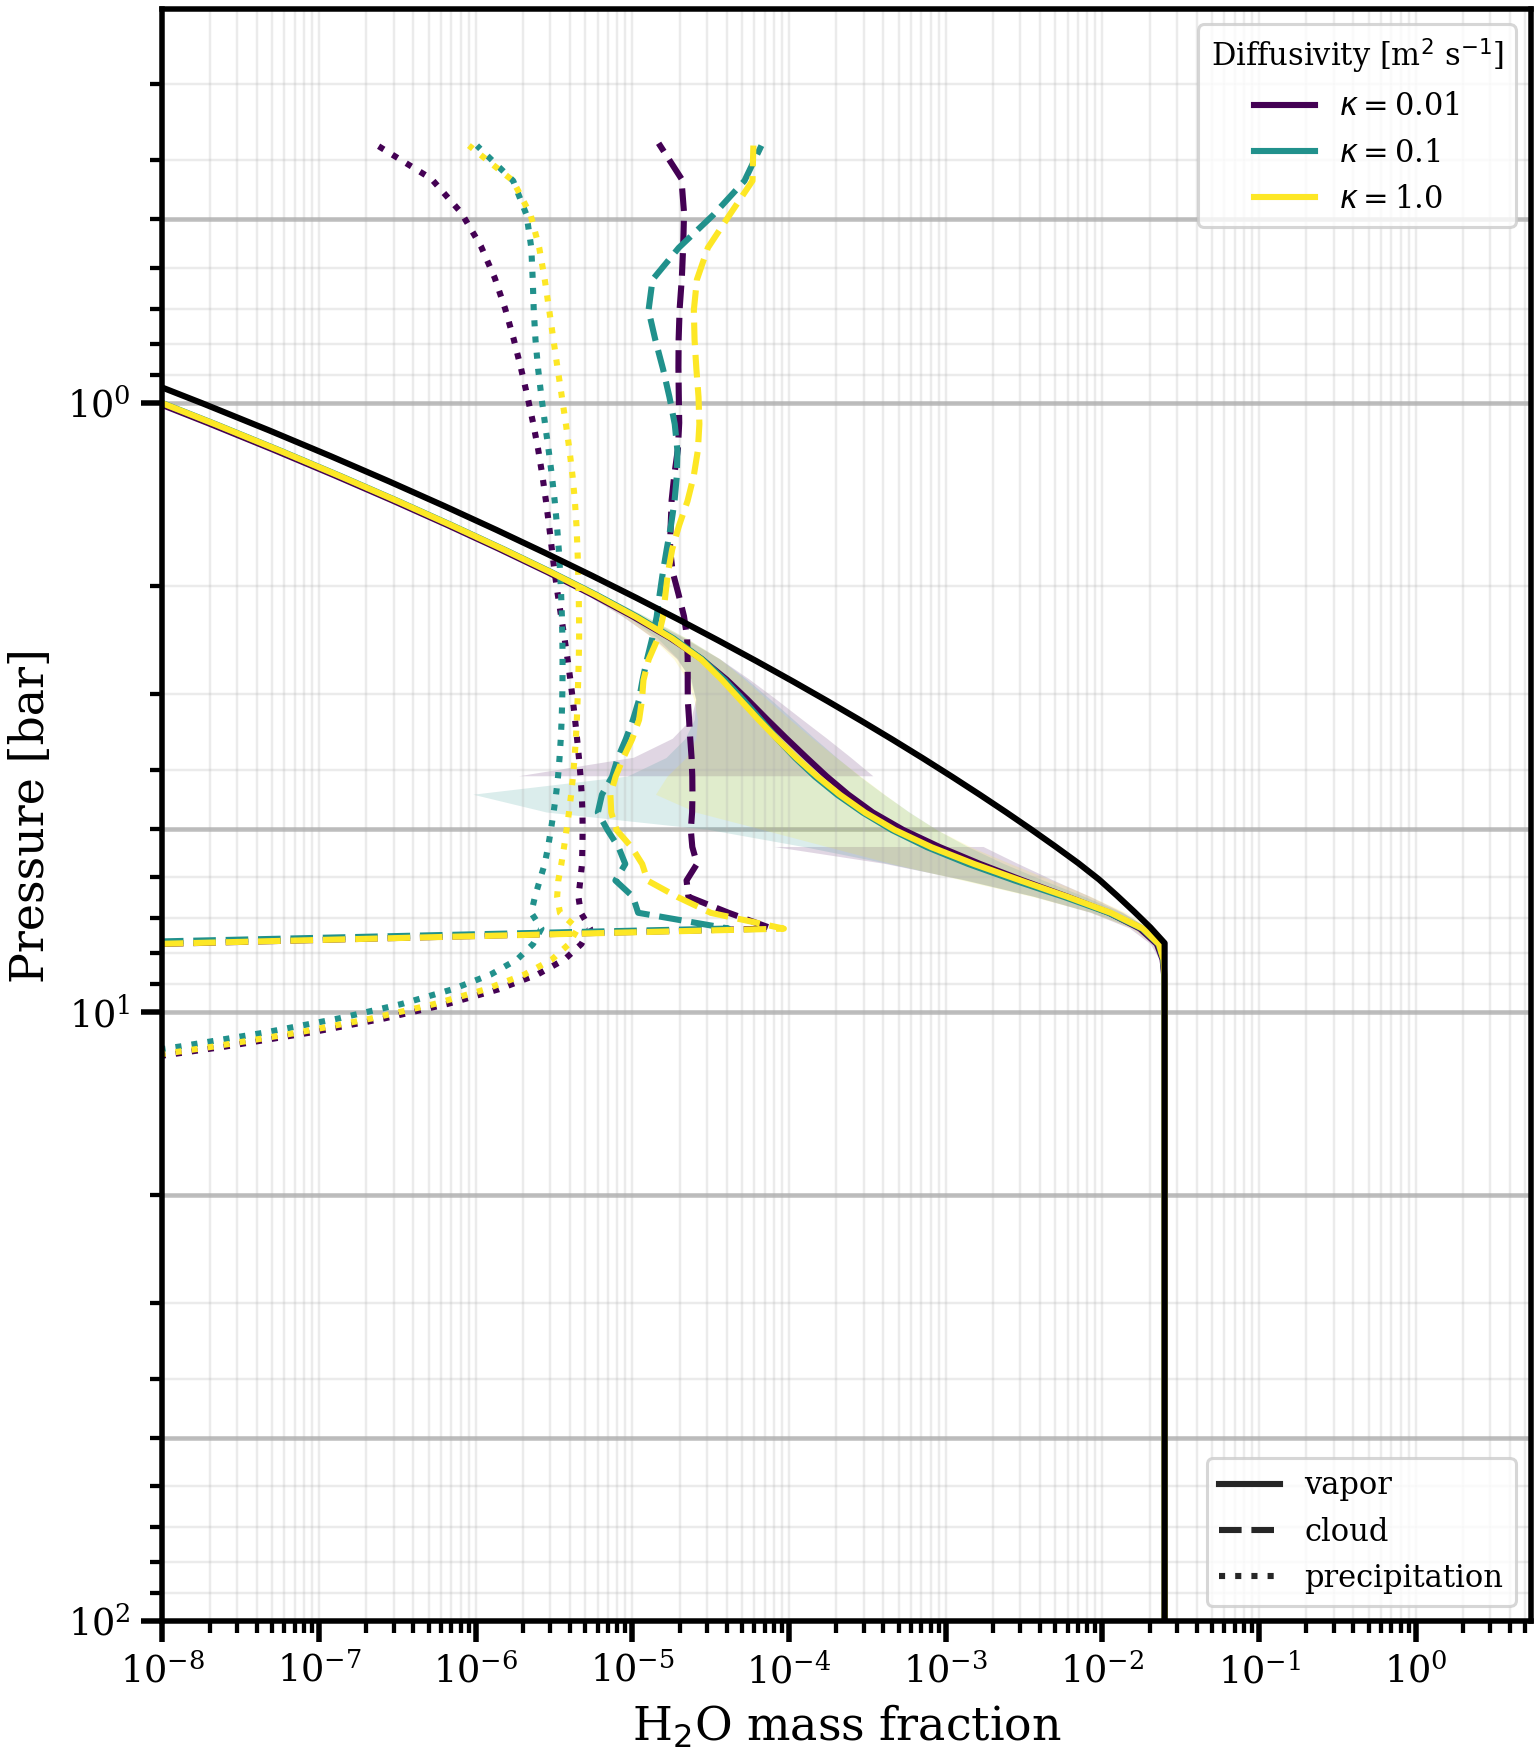

Source data for this figure (header and first rows):
level, -kappa-0.01_pressure_bar, -kappa-0.01_H2O_mean, -kappa-0.01_H2O_std, -kappa-0.01_H2O_l__mean, -kappa-0.01_H2O_l__std, -kappa-0.01_H2O_l_p__mean, -kappa-0.01_H2O_l_p__std, -kappa-0.1_pressure_bar, -kappa-0.1_H2O_mean, -kappa-0.1_H2O_std, -kappa-0.1_H2O_l__mean, -kappa-0.1_H2O_l__std, -kappa-0.1_H2O_l_p__mean, -kappa-0.1_H2O_l_p__std, -kappa-1.0_pressure_bar, -kappa-1.0_H2O_mean, -kappa-1.0_H2O_std, -kappa-1.0_H2O_l__mean, -kappa-1.0_H2O_l__std, -kappa-1.0_H2O_l_p__mean, -kappa-1.0_H2O_l_p__std
0, 98.58, 0.02496, 8.654547011658239e-07, 0.0, 0.0, 0.0, 0.0, 98.59, 0.02496, 1.970913172299669e-06, 0.0, 0.0, 0.0, 0.0, 98.59, 0.02496, 8.165443669481805e-07, 0.0, 0.0, 0.0, 0.0
1, 95.83, 0.02497, 5.967871000226481e-05, 0.0, 0.0, 0.0, 0.0, 95.83, 0.02499, 6.545752428352018e-05, 0.0, 0.0, 0.0, 0.0, 95.83, 0.02497, 6.466096978209804e-05, 0.0, 0.0, 0.0, 0.0
2, 93.12, 0.02498, 5.366457538399636e-05, 0.0, 0.0, 0.0, 0.0, 93.13, 0.02498, 6.567664338356778e-05, 0.0, 0.0, 0.0, 0.0, 93.13, 0.02497, 7.1445960652021e-05, 0.0, 0.0, 0.0, 0.0
3, 90.48, 0.02499, 5.0191554028896485e-05, 0.0, 0.0, 0.0, 0.0, 90.48, 0.02498, 6.439769553330233e-05, 0.0, 0.0, 0.0, 0.0, 90.48, 0.02497, 7.09682475395411e-05, 0.0, 0.0, 0.0, 0.0
4, 87.88, 0.02499, 4.925850815296037e-05, 0.0, 0.0, 0.0, 0.0, 87.89, 0.02497, 6.175852580301254e-05, 0.0, 0.0, 0.0, 0.0, 87.89, 0.02496, 6.809433587978926e-05, 0.0, 0.0, 0.0, 0.0
5, 85.34, 0.02499, 4.8179384914396296e-05, 0.0, 0.0, 0.0, 0.0, 85.35, 0.02497, 5.8563430485707365e-05, 0.0, 0.0, 0.0, 0.0, 85.35, 0.02496, 6.627135329092306e-05, 0.0, 0.0, 0.0, 0.0
6, 82.86, 0.02499, 4.5315584731679304e-05, 0.0, 0.0, 0.0, 0.0, 82.86, 0.02496, 5.652659199462227e-05, 0.0, 0.0, 0.0, 0.0, 82.86, 0.02496, 6.355053936958696e-05, 0.0, 0.0, 0.0, 0.0
7, 80.42, 0.02499, 4.233924097203067e-05, 0.0, 0.0, 0.0, 0.0, 80.42, 0.02496, 5.610242282181548e-05, 0.0, 0.0, 0.0, 0.0, 80.43, 0.02496, 6.049152157718977e-05, 0.0, 0.0, 0.0, 0.0
8, 78.04, 0.02499, 4.1217861357951716e-05, 0.0, 0.0, 0.0, 0.0, 78.04, 0.02496, 5.937814940150539e-05, 0.0, 0.0, 0.0, 0.0, 78.04, 0.02496, 5.9342706125147966e-05, 0.0, 0.0, 0.0, 0.0
9, 75.71, 0.025, 3.96132184302377e-05, 0.0, 0.0, 0.0, 0.0, 75.71, 0.02496, 6.0838366200495826e-05, 0.0, 0.0, 0.0, 0.0, 75.71, 0.02495, 5.8974674548393205e-05, 0.0, 0.0, 0.0, 0.0
10, 73.42, 0.02499, 3.8587996122269056e-05, 0.0, 0.0, 0.0, 0.0, 73.43, 0.02496, 5.9471894265937465e-05, 0.0, 0.0, 0.0, 0.0, 73.43, 0.02495, 5.8704574322252556e-05, 0.0, 0.0, 0.0, 0.0
11, 71.19, 0.02499, 3.8145892370603174e-05, 0.0, 0.0, 0.0, 0.0, 71.19, 0.02496, 5.703292914711521e-05, 0.0, 0.0, 0.0, 0.0, 71.2, 0.02495, 6.03888348552663e-05, 0.0, 0.0, 0.0, 0.0
12, 69.01, 0.025, 3.8352257290044564e-05, 0.0, 0.0, 0.0, 0.0, 69.01, 0.02496, 5.562300109610976e-05, 0.0, 0.0, 0.0, 0.0, 69.01, 0.02495, 6.269415279372179e-05, 0.0, 0.0, 0.0, 0.0
13, 66.87, 0.025, 3.814556641890442e-05, 0.0, 0.0, 0.0, 0.0, 66.87, 0.02496, 5.524313599957989e-05, 0.0, 0.0, 0.0, 0.0, 66.88, 0.02494, 6.347241533675963e-05, 0.0, 0.0, 0.0, 0.0
14, 64.78, 0.02499, 3.699287340516581e-05, 0.0, 0.0, 0.0, 0.0, 64.79, 0.02496, 5.622191280097037e-05, 0.0, 0.0, 0.0, 0.0, 64.79, 0.02494, 6.387308049573923e-05, 0.0, 0.0, 0.0, 0.0
15, 62.74, 0.02499, 3.674850719913855e-05, 0.0, 0.0, 0.0, 0.0, 62.75, 0.02496, 5.7538571889431824e-05, 0.0, 0.0, 0.0, 0.0, 62.75, 0.02494, 6.327719332853933e-05, 0.0, 0.0, 0.0, 0.0
16, 60.75, 0.02499, 3.761885455605292e-05, 0.0, 0.0, 7.006492321624086e-49, 3.1326151753974123e-47, 60.75, 0.02496, 5.837673895268419e-05, 0.0, 0.0, 0.0, 0.0, 60.75, 0.02494, 6.162089997970542e-05, 0.0, 0.0, 0.0, 0.0
17, 58.8, 0.02499, 4.04725459574623e-05, 0.0, 0.0, 7.707141553786493e-48, 2.5250507919236062e-46, 58.8, 0.02496, 5.890289963797184e-05, 0.0, 0.0, 0.0, 0.0, 58.81, 0.02494, 6.0588253632419785e-05, 0.0, 0.0, 2.802596928649634e-48, 7.670109261811592e-47
18, 56.9, 0.02499, 4.590236949150764e-05, 0.0, 0.0, 1.0229478789571164e-46, 3.2577314246686534e-45, 56.9, 0.02496, 5.89261615141598e-05, 0.0, 0.0, 0.0, 0.0, 56.9, 0.02494, 6.043390320219536e-05, 0.0, 0.0, 4.624284932271897e-47, 1.1200846066269878e-45
19, 55.04, 0.02499, 4.852154347157474e-05, 0.0, 0.0, 1.2583660209636858e-45, 3.970884250635594e-44, 55.04, 0.02496, 5.842138559824464e-05, 0.0, 0.0, 8.407790785948903e-48, 1.2505362107133258e-46, 55.04, 0.02494, 6.007835875319775e-05, 0.0, 0.0, 6.0395963812399615e-46, 1.4365068567250847e-44
20, 53.22, 0.02499, 4.729434358123312e-05, 0.0, 0.0, 1.5410079212180013e-44, 4.820720308783848e-43, 53.22, 0.02496, 5.7624432707216686e-05, 0.0, 0.0, 1.8357009882655104e-46, 1.7988213548613146e-45, 53.23, 0.02494, 5.935267338667952e-05, 0.0, 0.0, 7.748479858484075e-45, 1.8203678864118496e-43
21, 51.45, 0.02498, 4.499686833654572e-05, 0.0, 0.0, 1.863832054936831e-43, 5.796791288574552e-42, 51.45, 0.02496, 5.691770577433185e-05, 0.0, 0.0, 2.843234584115054e-45, 2.4146334888388564e-44, 51.46, 0.02494, 5.876010514439604e-05, 0.0, 0.0, 9.86219846207163e-44, 2.2888435802655033e-42
22, 49.72, 0.02498, 4.416331010169759e-05, 0.0, 0.0, 2.2323896659865975e-42, 6.904770323915034e-41, 49.72, 0.02496, 5.6915686626298136e-05, 0.0, 0.0, 3.9237758299559205e-44, 3.2269090569632322e-43, 49.73, 0.02494, 5.912801605877209e-05, 0.0, 0.0, 1.2400937896381223e-42, 2.856283924574763e-41
23, 48.03, 0.02498, 4.438832481125196e-05, 0.0, 0.0, 2.64970748898532e-41, 8.148390177928214e-40, 48.03, 0.02496, 5.779879346764634e-05, 0.0, 0.0, 5.32111562611902e-43, 4.300051477276518e-42, 48.04, 0.02494, 5.9534969273729844e-05, 0.0, 0.0, 1.5479180042052799e-41, 3.5392757465953877e-40
24, 46.39, 0.02498, 4.494995737349871e-05, 0.0, 0.0, 3.11877711398553e-40, 9.529021303864284e-39, 46.39, 0.02496, 5.813108999588004e-05, 0.0, 0.0, 7.186615226228397e-42, 5.711156567085003e-41, 46.39, 0.02494, 5.9286744272923526e-05, 0.0, 0.0, 1.9201484115235495e-40, 4.357656341095186e-39
25, 44.78, 0.02498, 4.585690874654271e-05, 0.0, 0.0, 3.6425722091330526e-39, 1.104736822057354e-37, 44.78, 0.02496, 5.7315339997403294e-05, 0.0, 0.0, 9.678500354630364e-41, 7.558035075159624e-40, 44.79, 0.02494, 5.9016599567879135e-05, 0.0, 0.0, 2.3671577451245104e-39, 5.330389831129858e-38
26, 43.21, 0.02498, 4.655510232164478e-05, 0.0, 0.0, 4.225667926402818e-38, 1.2705743238635412e-36, 43.22, 0.02495, 5.610597642291663e-05, 0.0, 0.0, 1.2994433674534504e-39, 9.962296243285364e-39, 43.22, 0.02494, 5.9195049512065256e-05, 0.0, 0.0, 2.9002102075584003e-38, 6.4772188475277204e-37
27, 41.69, 0.02498, 4.6767759014261884e-05, 0.0, 0.0, 4.870076593714275e-37, 1.4496299139821667e-35, 41.69, 0.02495, 5.5695863186313023e-05, 0.0, 0.0, 1.7387344092986792e-38, 1.307311348398766e-37, 41.69, 0.02494, 6.069751806957551e-05, 0.0, 0.0, 3.5313199119659393e-37, 7.817753119352551e-36
28, 40.2, 0.02498, 4.75365727762148e-05, 0.0, 0.0, 5.576231799544156e-36, 1.640271377318836e-34, 40.2, 0.02495, 5.610605421125089e-05, 0.0, 0.0, 2.3179001909387257e-37, 1.7072095095328787e-36, 40.21, 0.02494, 6.301922786226698e-05, 0.0, 0.0, 4.273074354815198e-36, 9.37035301240331e-35
29, 38.75, 0.02498, 4.931050195376732e-05, 0.0, 0.0, 6.344117280550493e-35, 1.840217875014041e-33, 38.75, 0.02495, 5.63449457237388e-05, 0.0, 0.0, 3.077439076219891e-36, 2.2177210425354627e-35, 38.76, 0.02494, 6.503002942004539e-05, 0.0, 0.0, 5.137087242431164e-35, 1.1147620434045913e-33
30, 37.34, 0.02498, 5.120522134353218e-05, 0.0, 0.0, 7.173122988001702e-34, 2.0463802139300537e-32, 37.34, 0.02495, 5.566858858162888e-05, 0.0, 0.0, 4.0676467788416676e-35, 2.864436578587271e-34, 37.35, 0.02494, 6.6322633242957e-05, 0.0, 0.0, 6.132859667612275e-34, 1.3153677324303958e-32
31, 35.97, 0.02498, 5.271372423525979e-05, 0.0, 0.0, 8.061743497150624e-33, 2.2547795154776316e-31, 35.97, 0.02495, 5.468328062781627e-05, 0.0, 0.0, 5.349872443205075e-34, 3.676497490815976e-33, 35.97, 0.02494, 6.693082971335946e-05, 0.0, 0.0, 7.269409904275235e-33, 1.5388907193647516e-31
32, 34.63, 0.02498, 5.3804921115963684e-05, 0.0, 0.0, 9.007931281160405e-32, 2.4605844670755562e-30, 34.63, 0.02495, 5.550237118479235e-05, 0.0, 0.0, 6.997532273603895e-33, 4.6861972571266606e-32, 34.63, 0.02494, 6.698518857475116e-05, 0.0, 0.0, 8.550842820181292e-32, 1.783892439500696e-30
33, 33.33, 0.02498, 5.5425889609829e-05, 0.0, 0.0, 1.0011033844434272e-30, 2.658665852460887e-29, 33.33, 0.02495, 6.118837199255663e-05, 0.0, 0.0, 9.096572304987909e-32, 5.928200085280434e-31, 33.33, 0.02494, 6.674274876213036e-05, 0.0, 0.0, 9.976401621414192e-31, 2.0472041774121985e-29
34, 32.06, 0.02498, 5.800150915543329e-05, 0.0, 0.0, 1.1072382679224011e-29, 2.843867956326055e-28, 32.06, 0.02495, 6.741246622678932e-05, 0.0, 0.0, 1.1744870753401499e-30, 7.438614747726679e-30, 32.07, 0.02494, 6.704659829832853e-05, 0.0, 0.0, 1.1537735520719745e-29, 2.3235773471170565e-28
35, 30.83, 0.02498, 6.075929764056028e-05, 0.0, 0.0, 1.2191520917037687e-28, 3.01009147056186e-27, 30.83, 0.02495, 6.987015946015078e-05, 0.0, 0.0, 1.504822734706161e-29, 9.252268665872752e-29, 30.83, 0.02494, 6.827398826245553e-05, 0.0, 0.0, 1.3217342925008762e-28, 2.6053730131444678e-27
36, 29.63, 0.02498, 6.346107377893157e-05, 0.0, 0.0, 1.3365381134420811e-27, 3.1503663602470353e-26, 29.63, 0.02495, 6.976597598298821e-05, 0.0, 0.0, 1.9113859104897215e-28, 1.1399206139289846e-27, 29.64, 0.02494, 6.95207088204384e-05, 0.0, 0.0, 1.4985785820439726e-27, 2.882259676933049e-26
37, 28.47, 0.02498, 6.579383154317146e-05, 0.0, 0.0, 1.4588189793627187e-26, 3.2574741044879234e-25, 28.47, 0.02495, 7.045177336600734e-05, 0.0, 0.0, 2.4038830732962912e-27, 1.38996546697846e-26, 28.47, 0.02494, 6.953120345066916e-05, 0.0, 0.0, 1.6800352421768046e-26, 3.141317149868225e-25
38, 27.34, 0.02497, 6.781012866412398e-05, 0.0, 0.0, 1.585076179205776e-25, 3.324706276840565e-24, 27.34, 0.02495, 7.252976693080976e-05, 0.0, 0.0, 2.9891338685171774e-26, 1.6755664363159408e-25, 27.34, 0.02494, 6.775468739364354e-05, 0.0, 0.0, 1.8608396883545187e-25, 3.3685733218608205e-24
39, 26.24, 0.02497, 6.9514778431963e-05, 0.0, 0.0, 1.7135850931466845e-24, 3.345964451654114e-23, 26.24, 0.02495, 7.485479252155794e-05, 0.0, 0.0, 3.6687346430104184e-25, 1.9943311624434102e-24, 26.24, 0.02494, 6.622923833283432e-05, 0.0, 0.0, 2.0349601057696616e-24, 3.550497888663766e-23
40, 25.17, 0.02497, 7.117711495244391e-05, 0.0, 0.0, 1.8410814248126296e-23, 3.315604167802325e-22, 25.17, 0.02495, 7.681221394472809e-05, 0.0, 0.0, 4.4357068681314474e-24, 2.3401321106041053e-23, 25.18, 0.02494, 6.569667127207481e-05, 0.0, 0.0, 2.1953852424064898e-23, 3.6744094943622215e-22
41, 24.14, 0.02497, 7.269443971438625e-05, 0.0, 0.0, 1.9624512741441515e-22, 3.2295729381942576e-21, 24.14, 0.02495, 7.878184746178168e-05, 0.0, 0.0, 5.270531548094906e-23, 2.7017232559868634e-22, 24.14, 0.02494, 6.596703999084843e-05, 0.0, 0.0, 2.3332726507216053e-22, 3.727748860435333e-21
42, 23.13, 0.02497, 7.39235410056662e-05, 0.0, 0.0, 2.070510388044477e-21, 3.086761656699172e-20, 23.13, 0.02495, 8.093501626751863e-05, 0.0, 0.0, 6.1372568858784105e-22, 3.061383840555971e-21, 23.14, 0.02494, 6.674500409482315e-05, 0.0, 0.0, 2.4382603532621582e-21, 3.6992950550759604e-20
43, 22.16, 0.02497, 7.636129852552015e-05, 0.0, 0.0, 2.1557967952745284e-20, 2.889824448459638e-19, 22.16, 0.02495, 8.267886519711703e-05, 0.0, 0.0, 6.980659285807267e-21, 3.3940889520255644e-20, 22.16, 0.02494, 6.793192029828877e-05, 0.0, 0.0, 2.4992382513574026e-20, 3.581277254741238e-19
44, 21.21, 0.02497, 7.860561327764363e-05, 0.0, 0.0, 2.2066586903428255e-19, 2.645128783537967e-18, 21.21, 0.02495, 8.446924888727828e-05, 0.0, 0.0, 7.726471935446066e-20, 3.668319946386795e-19, 21.22, 0.02494, 6.922548071150778e-05, 0.0, 0.0, 2.5053058110843276e-19, 3.3714296379348225e-18
45, 20.3, 0.02497, 8.019126329988018e-05, 0.0, 0.0, 2.2101842198436957e-18, 2.3623028656777678e-17, 20.3, 0.02494, 8.630137351207747e-05, 0.0, 0.0, 8.286052916526364e-19, 3.848610246966675e-18, 20.3, 0.02494, 7.075440772131462e-05, 0.0, 0.0, 2.447196509044101e-18, 3.0752164266571376e-17
46, 19.41, 0.02497, 8.233256416227302e-05, 0.0, 0.0, 2.1541889433051698e-17, 2.0537866818785894e-16, 19.41, 0.02494, 8.920105879215635e-05, 0.0, 0.0, 8.567355921235367e-18, 3.9003477843612626e-17, 19.42, 0.02494, 7.300524356814429e-05, 0.0, 0.0, 2.3191826089657693e-17, 2.7060868113574224e-16
47, 18.55, 0.02496, 8.638270108445403e-05, 0.0, 0.0, 2.030309097404399e-16, 1.733937459637357e-15, 18.55, 0.02494, 9.391136528331773e-05, 0.0, 0.0, 8.492628850681152e-17, 3.7969126527382144e-16, 18.56, 0.02494, 7.533939450539057e-05, 0.0, 0.0, 2.1214809384171978e-16, 2.2859548456789e-15
48, 17.72, 0.02496, 9.132545865259659e-05, 0.0, 0.0, 1.8371380313017058e-15, 1.4168197284165535e-14, 17.72, 0.02494, 9.987625216063519e-05, 0.0, 0.0, 8.020078951215399e-16, 3.5278402878330493e-15, 17.73, 0.02494, 7.804830064966228e-05, 0.0, 0.0, 1.8620182710417726e-15, 1.8434606830943748e-14
49, 16.92, 0.02496, 9.587866317394361e-05, 0.0, 0.0, 1.5831922290614018e-14, 1.115082335291168e-13, 16.92, 0.02493, 0.0001045, 0.0, 0.0, 7.163943278471593e-15, 3.105935064835556e-14, 16.92, 0.02494, 8.130322029620378e-05, 0.0, 0.0, 1.5570489706640676e-14, 1.4100830207158958e-13
50, 16.14, 0.02496, 0.0001012, 0.0, 0.0, 1.288028860289722e-13, 8.396459934927746e-13, 16.14, 0.02493, 0.0001065, 0.0, 0.0, 6.005060866741315e-14, 2.570269831623271e-13, 16.14, 0.02494, 8.385028870211566e-05, 0.0, 0.0, 1.2305712408272192e-13, 1.0157533126520696e-12
51, 15.39, 0.02496, 0.0001082, 0.0, 0.0, 9.799703120384963e-13, 5.995879113090642e-12, 15.39, 0.02493, 0.0001076, 0.0, 0.0, 4.682463995954904e-13, 1.9814795447701884e-12, 15.39, 0.02494, 8.708261556786136e-05, 0.0, 0.0, 9.109994096339554e-13, 6.83810179526048e-12
52, 14.66, 0.02496, 0.000113, 0.0, 0.0, 6.902252813091009e-12, 4.016314533977653e-11, 14.66, 0.02493, 0.0001097, 0.0, 0.0, 3.364136234018201e-12, 1.4092253418284104e-11, 14.66, 0.02494, 9.342157198878775e-05, 0.0, 0.0, 6.257129846581211e-12, 4.2704102929345646e-11
53, 13.96, 0.02496, 0.000118, 0.0, 0.0, 4.451805753687821e-11, 2.491574147349034e-10, 13.96, 0.02494, 0.0001152, 0.0, 0.0, 2.2041045297139443e-11, 9.148371192028532e-11, 13.96, 0.02494, 0.0001032, 0.0, 0.0, 3.9461485797632845e-11, 2.4546634826982173e-10
54, 13.28, 0.02495, 0.0001273, 0.0, 0.0, 2.5994702266021107e-10, 1.411872677976471e-09, 13.28, 0.02494, 0.0001256, 0.0, 0.0, 1.3025905429868348e-10, 5.3608446834623e-10, 13.28, 0.02494, 0.0001154, 0.0, 0.0, 2.2597711333028364e-10, 1.2876010954142318e-09
55, 12.63, 0.02495, 0.0001455, 0.0, 0.0, 1.3580595796212832e-09, 7.20580577035005e-09, 12.63, 0.02493, 0.0001387, 0.0, 0.0, 6.865614205138211e-10, 2.8033685620174106e-09, 12.63, 0.02494, 0.0001278, 0.0, 0.0, 1.1612786062131655e-09, 6.1044549790193304e-09
56, 12, 0.02495, 0.000169, 0.0, 0.0, 6.2729052577987164e-09, 3.266851316105432e-08, 12, 0.02493, 0.0001541, 0.0, 0.0, 3.190068356025162e-09, 1.2929066229591155e-08, 12, 0.02494, 0.0001406, 0.0, 0.0, 5.290912278511334e-09, 2.5880783973709152e-08
57, 11.39, 0.02494, 0.0001947, 0.0, 0.0, 2.531327826571739e-08, 1.2979432448196631e-07, 11.39, 0.02493, 0.0001739, 0.0, 0.0, 1.2916288344900987e-08, 5.197380673265464e-08, 11.39, 0.02494, 0.0001538, 0.0, 0.0, 2.111566940997385e-08, 9.704081604168165e-08
58, 10.8, 0.02494, 0.0002184, 0.0, 0.0, 8.819581276742617e-08, 4.460154606168335e-07, 10.8, 0.02494, 0.0002008, 0.0, 0.0, 4.5063121853356267e-08, 1.8007101066314448e-07, 10.81, 0.02494, 0.0001747, 0.0, 0.0, 7.295586011174914e-08, 3.1815454920354743e-07
59, 10.24, 0.02494, 0.0002554, 1.5477341538467605e-45, 3.1808505320365575e-44, 2.6241972704228807e-07, 1.3100258090367041e-06, 10.24, 0.02494, 0.0002393, 6.1166677967778265e-46, 2.1918250708003315e-44, 1.340208176276315e-07, 5.31713738108059e-07, 10.24, 0.02495, 0.0002087, 2.946230021242928e-45, 5.479277678113459e-44, 2.158805425798502e-07, 9.025583264779605e-07
... 40 more rows
